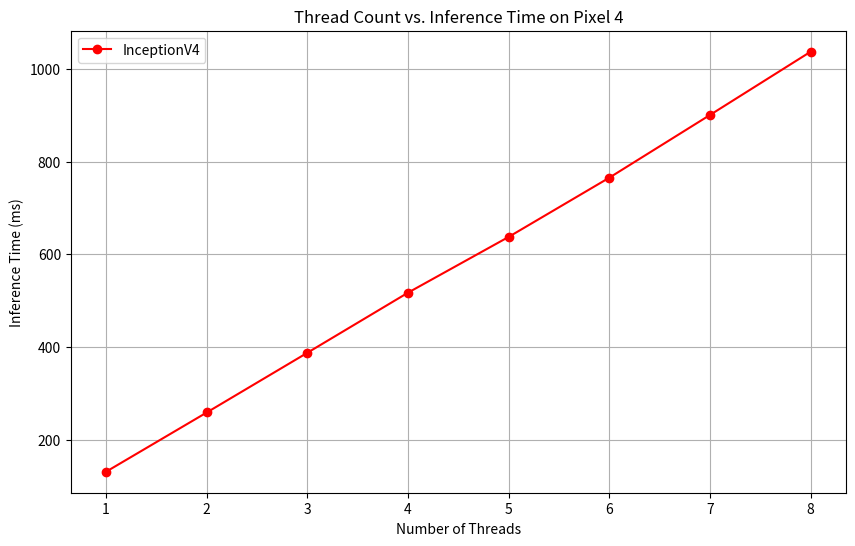

Source code (Python):
'''
[redacted]
Date: 2024-03-26 10:58:44
[redacted]
LastEditTime: 2024-03-26 15:21:24
FilePath: /unified_process/temp.py
Description: 

[redacted]
'''
import matplotlib.pyplot as plt

# 线程数
threads = [1, 2, 3, 4, 5, 6, 7, 8]
# 推理时间
inference_times = [131.737, 259.317, 387.988, 517.436, 637.589, 765.137, 900.225, 1036.5]

# 创建图像
plt.figure(figsize=(10, 6))
# 绘制线条图
plt.plot(threads, inference_times, marker='o', linestyle='-', color='r')

# 添加标题和轴标签
plt.title('Thread Count vs. Inference Time on Pixel 4')
plt.xlabel('Number of Threads')
plt.ylabel('Inference Time (ms)')

# 显示网格
plt.grid(True)
# 添加图例
plt.legend(['InceptionV4'])

# 显示图像
plt.show()
